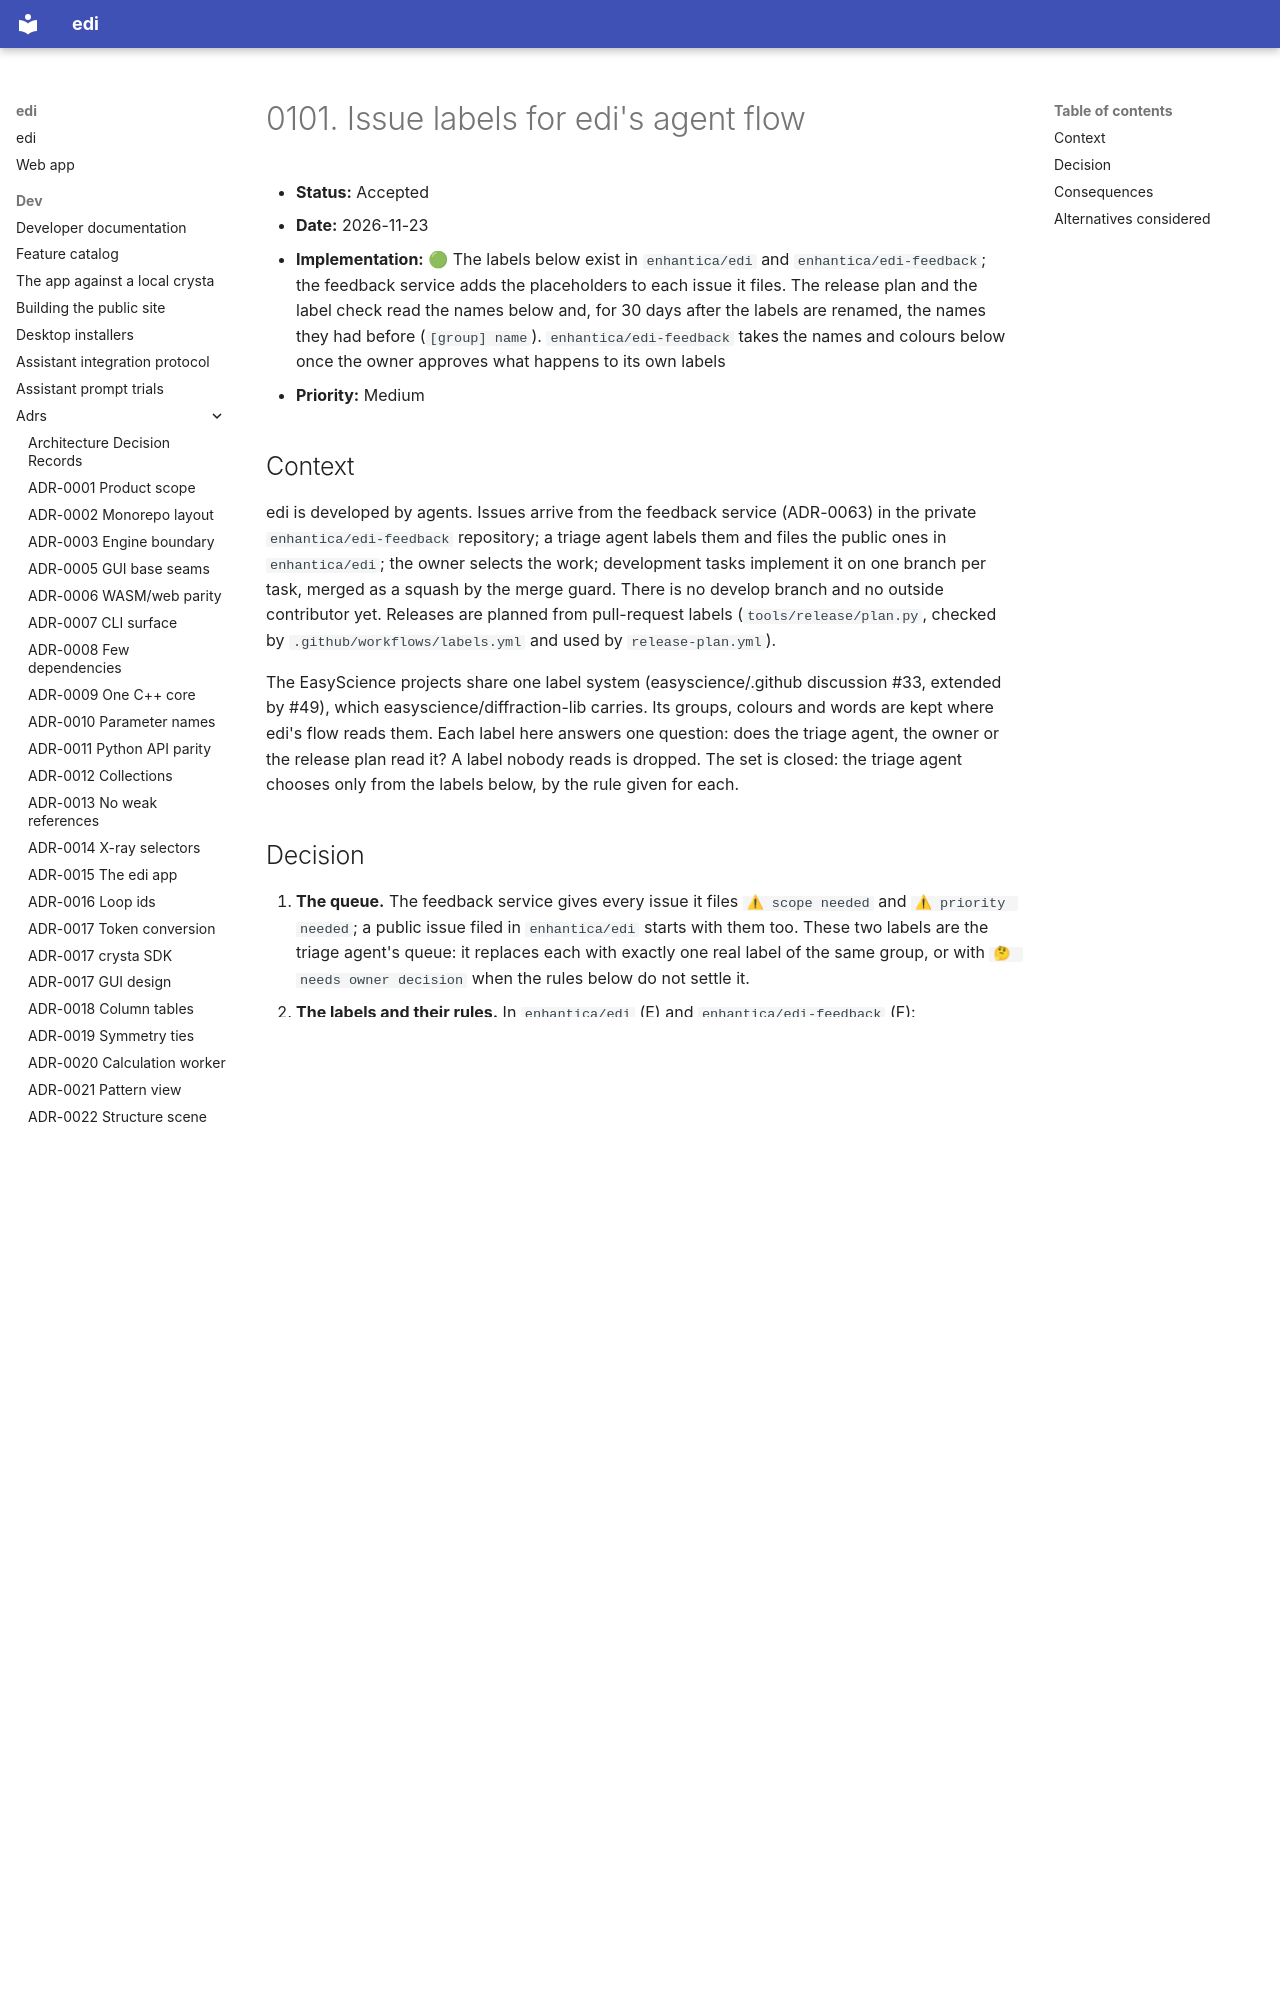

repository: enhantica/edi · page: dev/adrs/0101-issue-labels/index.html · generator: mkdocs

# 0101. Issue labels for edi's agent flow

- **Status:** Accepted
- **Date:** 2026-11-23
- **Implementation:** 🟢 The labels below exist in `enhantica/edi` and `enhantica/edi-feedback`; the feedback service
  adds the placeholders to each issue it files. The release plan and the label check read the names below and, for 30
  days after the labels are renamed, the names they had before (`[group] name`). `enhantica/edi-feedback` takes the
  names and colours below once the owner approves what happens to its own labels
- **Priority:** Medium

## Context

edi is developed by agents. Issues arrive from the feedback service (ADR-0063) in the private `enhantica/edi-feedback`
repository; a triage agent labels them and files the public ones in `enhantica/edi`; the owner selects the work;
development tasks implement it on one branch per task, merged as a squash by the merge guard. There is no develop branch and
no outside contributor yet. Releases are planned from pull-request labels (`tools/release/plan.py`, checked by
`.github/workflows/labels.yml` and used by `release-plan.yml`).

The EasyScience projects share one label system (easyscience/.github discussion #33, extended by #49), which
easyscience/diffraction-lib carries. Its groups, colours and words are kept where edi's flow reads them. Each label
here answers one question: does the triage agent, the owner or the release plan read it? A label
nobody reads is dropped. The set is closed: the triage agent chooses only from the labels below, by the rule given for
each.
